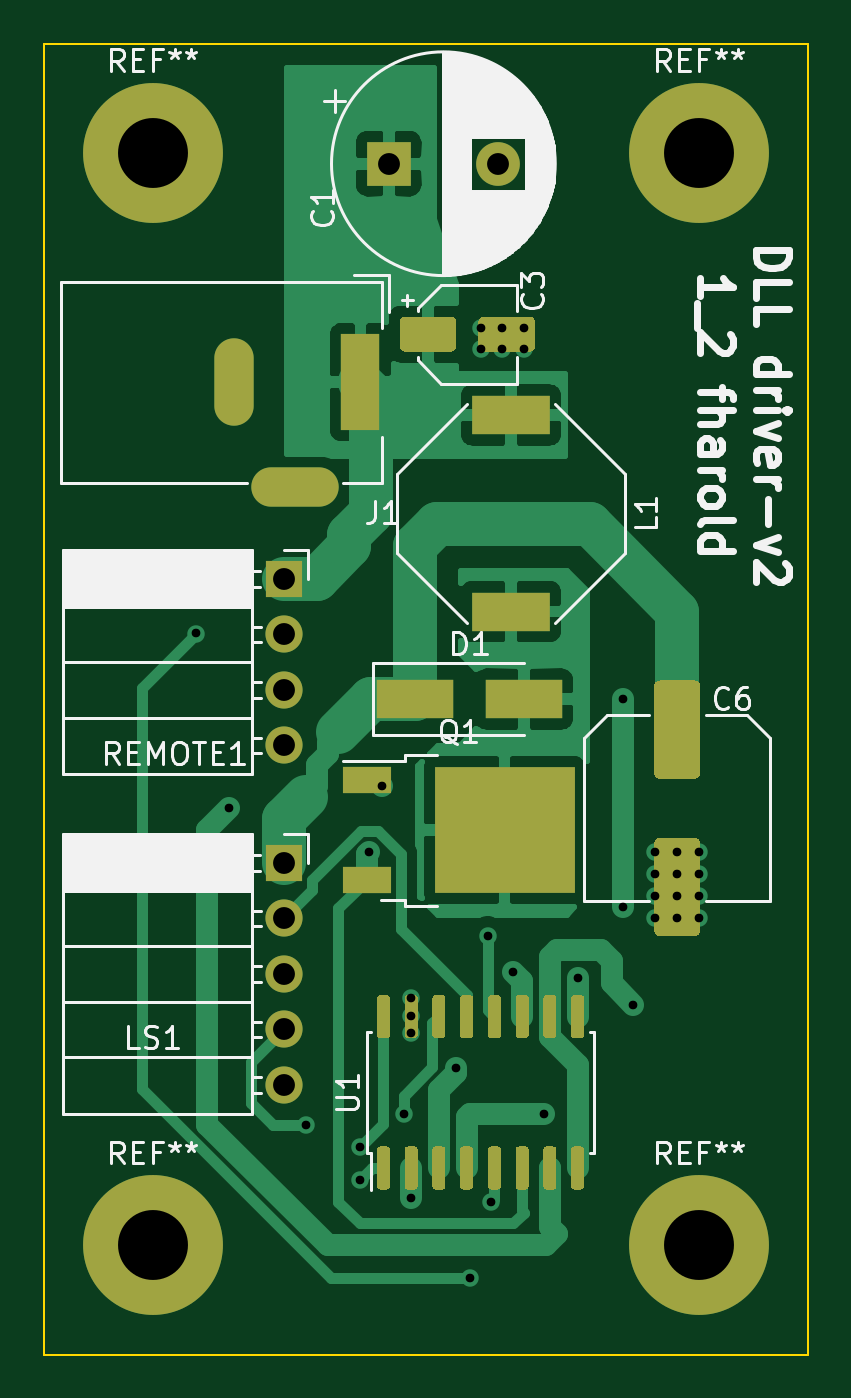
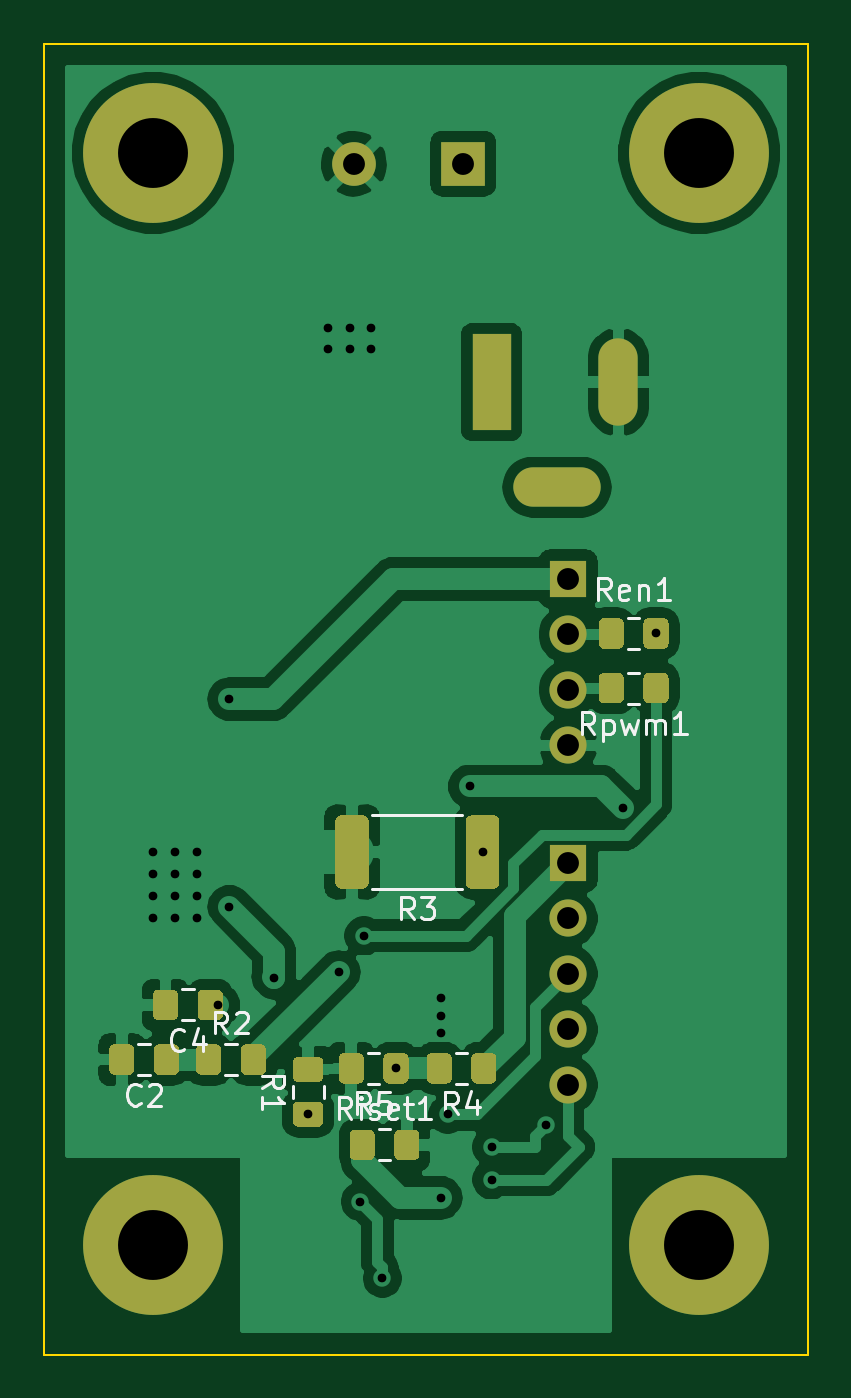
Circuit board: 11 layer files. Board 35.0 x 60.0 mm.
- bottom_copper: driver-v2-B_Cu.gbr (74572 bytes)
- bottom_mask: driver-v2-B_Mask.gbr (8118 bytes)
- paste: driver-v2-B_Paste.gbr (7231 bytes)
- bottom_silk: driver-v2-B_SilkS.gbr (9573 bytes)
- outline: driver-v2-Edge_Cuts.gbr (694 bytes)
- top_copper: driver-v2-F_Cu.gbr (37006 bytes)
- top_mask: driver-v2-F_Mask.gbr (8341 bytes)
- paste: driver-v2-F_Paste.gbr (7526 bytes)
- top_silk: driver-v2-F_SilkS.gbr (30929 bytes)
- drill: driver-v2-NPTH.drl (305 bytes)
- drill: driver-v2-PTH.drl (1370 bytes)

=== bottom_copper: driver-v2-B_Cu.gbr (74572 bytes, source omitted) ===
=== bottom_mask: driver-v2-B_Mask.gbr (8118 bytes, source omitted) ===
=== paste: driver-v2-B_Paste.gbr (7231 bytes, source omitted) ===
=== bottom_silk: driver-v2-B_SilkS.gbr (9573 bytes, source omitted) ===
=== outline: driver-v2-Edge_Cuts.gbr ===
%TF.GenerationSoftware,KiCad,Pcbnew,(5.1.6-0-10_14)*%
%TF.CreationDate,2021-01-02T16:58:20+01:00*%
%TF.ProjectId,driver-v2,64726976-6572-42d7-9632-2e6b69636164,rev?*%
%TF.SameCoordinates,Original*%
%TF.FileFunction,Profile,NP*%
%FSLAX46Y46*%
G04 Gerber Fmt 4.6, Leading zero omitted, Abs format (unit mm)*
G04 Created by KiCad (PCBNEW (5.1.6-0-10_14)) date 2021-01-02 16:58:20*
%MOMM*%
%LPD*%
G01*
G04 APERTURE LIST*
%TA.AperFunction,Profile*%
%ADD10C,0.100000*%
%TD*%
G04 APERTURE END LIST*
D10*
X55000000Y-15000000D02*
X55000000Y-75000000D01*
X55000000Y-75000000D02*
X20000000Y-75000000D01*
X55000000Y-15000000D02*
X20000000Y-15000000D01*
X20000000Y-15000000D02*
X20000000Y-75000000D01*
M02*

=== top_copper: driver-v2-F_Cu.gbr (37006 bytes, source omitted) ===
=== top_mask: driver-v2-F_Mask.gbr (8341 bytes, source omitted) ===
=== paste: driver-v2-F_Paste.gbr (7526 bytes, source omitted) ===
=== top_silk: driver-v2-F_SilkS.gbr (30929 bytes, source omitted) ===
=== drill: driver-v2-NPTH.drl ===
M48
; DRILL file {KiCad (5.1.6-0-10_14)} date Saturday, January 02, 2021 at 04:53:17 PM
; FORMAT={-:-/ absolute / inch / decimal}
; #@! TF.CreationDate,2021-01-02T16:53:17+01:00
; #@! TF.GenerationSoftware,Kicad,Pcbnew,(5.1.6-0-10_14)
; #@! TF.FileFunction,NonPlated,1,2,NPTH
FMAT,2
INCH
%
G90
G05
T0
M30

=== drill: driver-v2-PTH.drl ===
M48
; DRILL file {KiCad (5.1.6-0-10_14)} date Saturday, January 02, 2021 at 04:53:17 PM
; FORMAT={-:-/ absolute / inch / decimal}
; #@! TF.CreationDate,2021-01-02T16:53:17+01:00
; #@! TF.GenerationSoftware,Kicad,Pcbnew,(5.1.6-0-10_14)
; #@! TF.FileFunction,Plated,1,2,PTH
FMAT,2
INCH
T1C0.0157
T2C0.0315
T3C0.0394
T4C0.1260
%
G90
G05
T1
X1.062Y-1.6535
X1.122Y-1.9685
X1.2598Y-2.5394
X1.3583Y-2.5787
X1.3583Y-2.6378
X1.3745Y-2.0472
X1.3976Y-1.9291
X1.437Y-2.5197
X1.4488Y-2.311
X1.4488Y-2.3425
X1.4488Y-2.374
X1.4498Y-2.6703
X1.5305Y-2.437
X1.5551Y-2.815
X1.5748Y-1.1024
X1.5748Y-1.1417
X1.588Y-2.1982
X1.5945Y-2.6772
X1.6142Y-1.1024
X1.6142Y-1.1417
X1.6339Y-2.2638
X1.6535Y-1.1024
X1.6535Y-1.1417
X1.689Y-2.5197
X1.7498Y-2.2738
X1.8307Y-1.7717
X1.8307Y-2.1457
X1.8504Y-2.3228
X1.8898Y-2.0472
X1.8898Y-2.0866
X1.8898Y-2.126
X1.8898Y-2.1654
X1.9291Y-2.0472
X1.9291Y-2.0866
X1.9291Y-2.126
X1.9291Y-2.1654
X1.9685Y-2.0472
X1.9685Y-2.0866
X1.9685Y-2.126
X1.9685Y-2.1654
T3
X1.2205Y-2.0669
X1.2205Y-2.1669
X1.2205Y-2.2669
X1.2205Y-2.3669
X1.2205Y-2.4669
X1.2205Y-1.5551
X1.2205Y-1.6551
X1.2205Y-1.7551
X1.2205Y-1.8551
X1.4094Y-0.8071
X1.6063Y-0.8071
T4
X0.9843Y-2.7559
X1.9685Y-0.7874
X0.9843Y-0.7874
X1.9685Y-2.7559
T2
G00X1.1299Y-1.1575
M15
G01X1.1299Y-1.2441
M16
G05
G00X1.1969Y-1.3898
M15
G01X1.2835Y-1.3898
M16
G05
G00X1.3583Y-1.1496
M15
G01X1.3583Y-1.252
M16
G05
T0
M30

